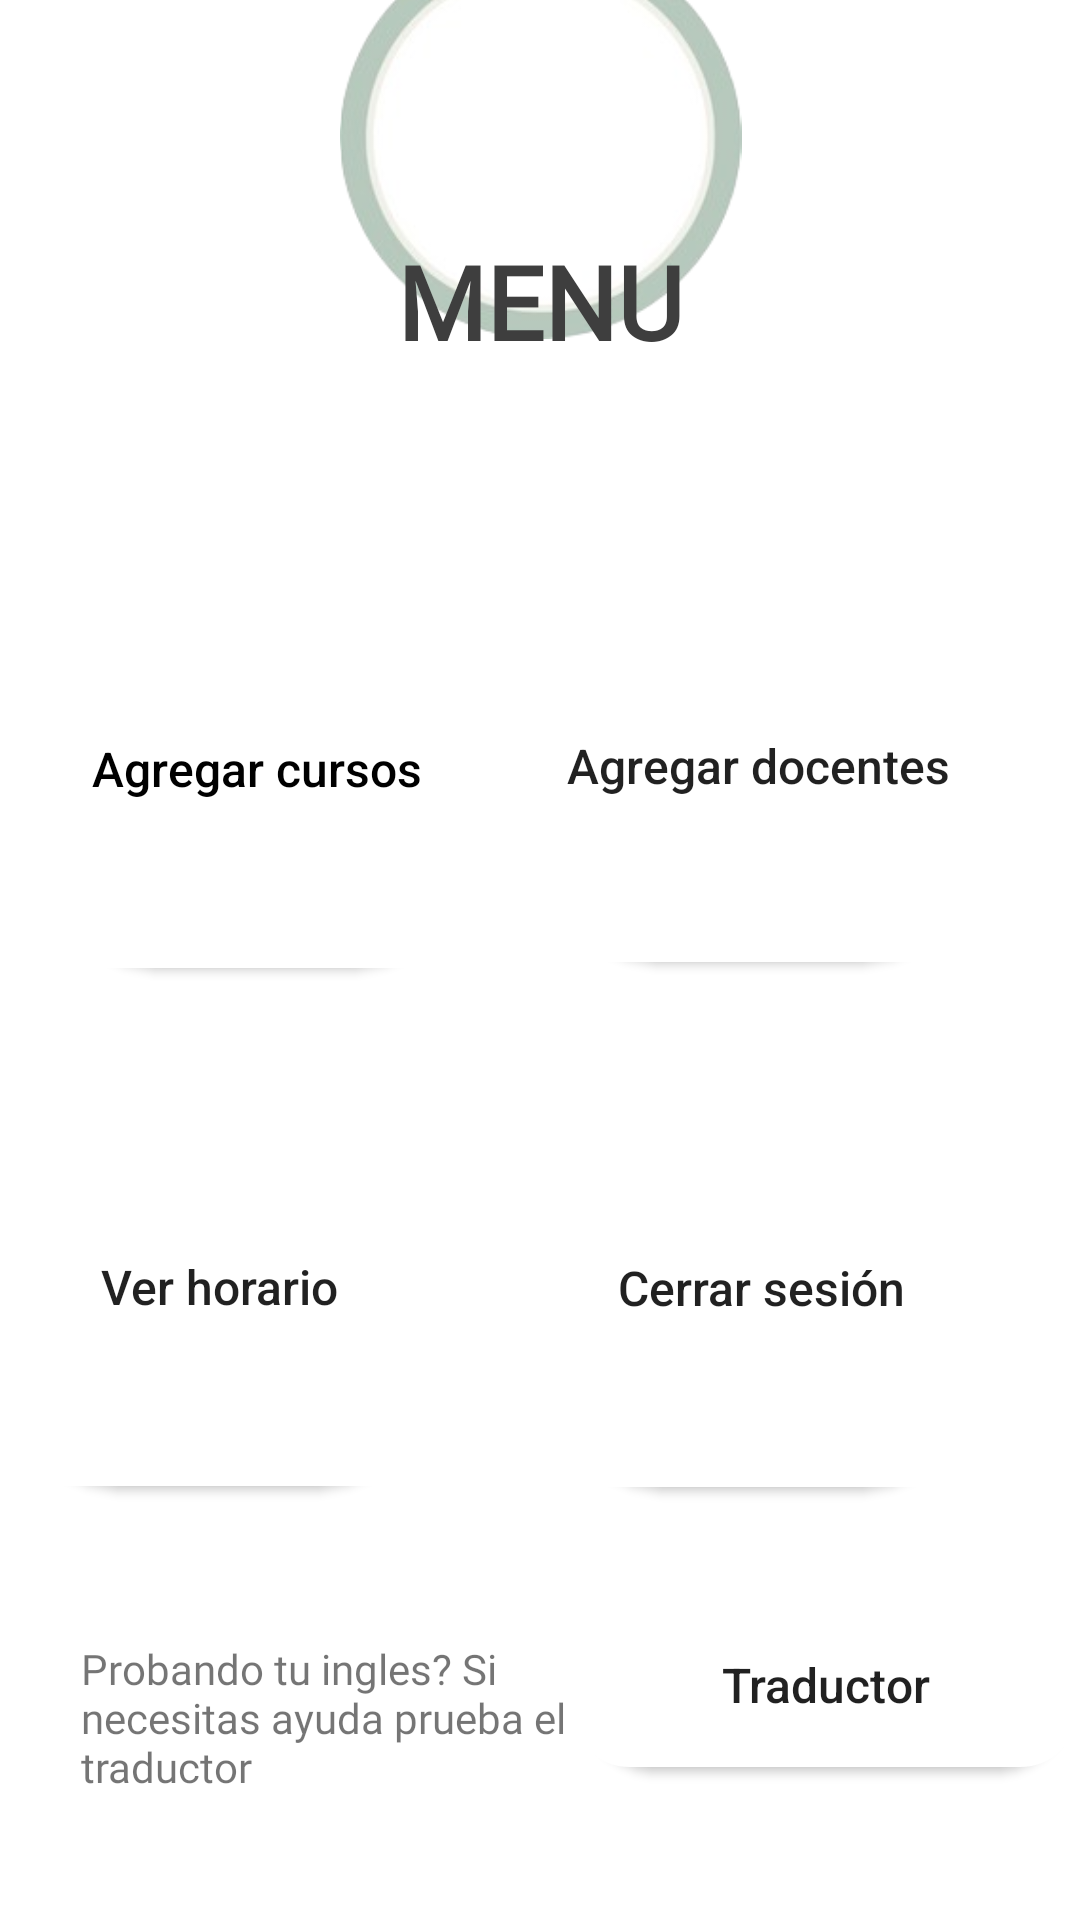

Reconstruct the res/layout file that produces this screen, plus the resources it refers to.
<!-- AndroidManifest.xml: application theme Theme.CronoEducaPage -->
<!-- res/layout/activity_menu_principal.xml -->
<?xml version="1.0" encoding="utf-8"?>
<androidx.constraintlayout.widget.ConstraintLayout xmlns:android="http://schemas.android.com/apk/res/android"
    xmlns:app="http://schemas.android.com/apk/res-auto"
    xmlns:tools="http://schemas.android.com/tools"
    android:id="@+id/main"
    android:layout_width="match_parent"
    android:layout_height="match_parent"
    android:background="#FFFF"
    tools:context=".MenuPrincipal">

    <View
        android:id="@+id/view7"
        android:layout_width="418dp"
        android:layout_height="597dp"
        android:background="@drawable/segundabarra"
        app:layout_constraintBottom_toBottomOf="parent"
        app:layout_constraintEnd_toEndOf="parent"
        app:layout_constraintHorizontal_bias="1.0"
        app:layout_constraintStart_toStartOf="parent"
        app:layout_constraintTop_toTopOf="parent"
        app:layout_constraintVertical_bias="0.945" />

    <ImageView
        android:id="@+id/imageView3"
        android:layout_width="139dp"
        android:layout_height="134dp"
        android:layout_marginTop="16dp"
        app:layout_constraintBottom_toTopOf="@+id/view7"
        app:layout_constraintEnd_toEndOf="parent"
        app:layout_constraintStart_toStartOf="parent"
        app:layout_constraintTop_toTopOf="parent"
        app:layout_constraintVertical_bias="0.342"
        app:srcCompat="@drawable/circleuser" />

    <ImageView
        android:id="@+id/imageView2"
        android:layout_width="144dp"
        android:layout_height="152dp"
        app:layout_constraintBottom_toTopOf="@+id/view7"
        app:layout_constraintEnd_toEndOf="parent"
        app:layout_constraintHorizontal_bias="0.498"
        app:layout_constraintStart_toStartOf="parent"
        app:layout_constraintTop_toTopOf="parent"
        app:layout_constraintVertical_bias="0.394"
        app:srcCompat="@drawable/usercircle" />

    <LinearLayout
        android:layout_width="407dp"
        android:layout_height="28dp"
        android:layout_marginTop="152dp"
        android:orientation="horizontal"
        app:layout_constraintBottom_toTopOf="@+id/view7"
        app:layout_constraintEnd_toEndOf="parent"
        app:layout_constraintHorizontal_bias="0.0"
        app:layout_constraintStart_toStartOf="parent"
        app:layout_constraintTop_toTopOf="@+id/imageView2"
        app:layout_constraintVertical_bias="0.0">

        <TextView
            android:id="@+id/textView4"
            android:layout_width="57dp"
            android:layout_height="wrap_content"
            android:layout_gravity="center"
            android:layout_weight="1"
            android:fontFamily="@font/poppins_medium"
            android:gravity="right"
            android:text="Bienvenido, "
            android:textSize="18dp"
            android:layout_centerInParent="true"/>

        <TextView
            android:id="@+id/NombreUser"
            android:layout_width="7dp"
            android:layout_height="wrap_content"
            android:layout_gravity="center"
            android:layout_weight="1"
            android:fontFamily="@font/poppins_medium"
            android:text="User"
            android:textSize="18dp"
            android:layout_centerInParent="true"/>
    </LinearLayout>


    <Button
        android:id="@+id/button2"
        android:layout_width="167dp"
        android:layout_height="131dp"
        android:layout_marginBottom="296dp"
        android:background="@drawable/botonmenu"
        android:backgroundTint="@color/white"
        android:onClick="onClickDocentes"
        android:text="Agregar docentes"
        android:textAllCaps="false"
        android:textSize="16sp"
        app:layout_constraintBottom_toBottomOf="parent"
        app:layout_constraintEnd_toEndOf="parent"
        app:layout_constraintHorizontal_bias="0.877"
        app:layout_constraintStart_toStartOf="parent"
        app:layout_constraintTop_toTopOf="@+id/view7"
        app:layout_constraintVertical_bias="0.864" />

    <Button
        android:id="@+id/button5"
        android:layout_width="165dp"
        android:layout_height="133dp"
        android:layout_marginBottom="296dp"
        android:background="@drawable/botonmenu"
        android:backgroundTint="@color/white"
        android:onClick="onClickCursos"
        android:text="Agregar cursos"
        android:textAllCaps="false"
        android:textColor="#000000"
        android:textColorLink="#FFFFFF"
        android:textSize="16sp"
        android:textStyle="normal"
        app:layout_constraintBottom_toBottomOf="parent"
        app:layout_constraintEnd_toStartOf="@+id/button2"
        app:layout_constraintHorizontal_bias="0.693"
        app:layout_constraintStart_toStartOf="parent"
        app:layout_constraintTop_toTopOf="@+id/view7"
        app:layout_constraintVertical_bias="0.875" />

    <Button
        android:id="@+id/button4"
        android:layout_width="165dp"
        android:layout_height="133dp"
        android:layout_marginStart="28dp"
        android:layout_marginTop="172dp"
        android:layout_marginEnd="16dp"
        android:background="@drawable/botonmenu"
        android:backgroundTint="@color/white"
        android:onClick="onClick"
        android:text="Ver horario"
        android:textAllCaps="false"
        android:textSize="16sp"
        app:layout_constraintBottom_toBottomOf="parent"
        app:layout_constraintEnd_toStartOf="@+id/button3"
        app:layout_constraintHorizontal_bias="1.0"
        app:layout_constraintStart_toStartOf="parent"
        app:layout_constraintTop_toTopOf="@+id/button5"
        app:layout_constraintVertical_bias="0.004" />

    <Button
        android:id="@+id/button4"
        android:layout_width="170dp"
        android:layout_height="55dp"
        android:background="@drawable/botonmenu"
        android:backgroundTint="@color/white"
        android:onClick="onClickTradu"
        android:text="Traductor"
        android:textAllCaps="false"
        android:textSize="16sp"
        app:layout_constraintBottom_toBottomOf="parent"
        app:layout_constraintEnd_toEndOf="parent"
        app:layout_constraintHorizontal_bias="0.404"
        app:layout_constraintStart_toEndOf="@+id/textView5"
        app:layout_constraintTop_toBottomOf="@+id/button3"
        app:layout_constraintVertical_bias="0.428" />

    <Button
        android:id="@+id/button3"
        android:layout_width="165dp"
        android:layout_height="133dp"
        android:layout_marginTop="173dp"
        android:background="@drawable/botonmenu"
        android:backgroundTint="@color/white"
        android:onClick="onClickCerrar"
        android:text="Cerrar sesión"
        android:textAllCaps="false"
        android:textSize="16sp"
        app:layout_constraintBottom_toBottomOf="parent"
        app:layout_constraintEnd_toEndOf="parent"
        app:layout_constraintHorizontal_bias="0.878"
        app:layout_constraintStart_toStartOf="parent"
        app:layout_constraintTop_toTopOf="@+id/button2"
        app:layout_constraintVertical_bias="0.0" />

    <TextView
        android:id="@+id/textView2"
        android:layout_width="wrap_content"
        android:layout_height="wrap_content"
        android:fontFamily="@font/poppins_bold"
        android:text="MENU"
        android:textColor="#3E3E3E"
        android:textSize="34sp"
        android:textStyle="bold"
        app:layout_constraintBottom_toBottomOf="@+id/view7"
        app:layout_constraintEnd_toEndOf="parent"
        app:layout_constraintStart_toStartOf="parent"
        app:layout_constraintTop_toTopOf="@+id/view7"
        app:layout_constraintVertical_bias="0.067" />

    <TextView
        android:id="@+id/textView5"
        android:layout_width="163dp"
        android:layout_height="50dp"
        android:layout_marginTop="506dp"
        android:layout_marginBottom="56dp"
        android:fontFamily="@font/poppins_medium"
        android:text="Probando tu ingles? Si necesitas ayuda prueba el traductor"
        android:textSize="14sp"
        app:layout_constraintBottom_toBottomOf="parent"
        app:layout_constraintEnd_toEndOf="parent"
        app:layout_constraintHorizontal_bias="0.137"
        app:layout_constraintStart_toStartOf="parent"
        app:layout_constraintTop_toTopOf="@+id/view7"
        app:layout_constraintVertical_bias="0.0" />

</androidx.constraintlayout.widget.ConstraintLayout>
<!-- resources referenced by this layout -->
<resources>
  <color name="white">#FFFFFFFF</color>
  <!-- drawable botonmenu (drawable) -->
  <?xml version="1.0" encoding="utf-8"?>
  <layer-list xmlns:android="http://schemas.android.com/apk/res/android">
      <item android:top="4dp" android:right="4dp" android:left="4dp">
          <shape android:shape="rectangle">
              <corners android:radius="50dp" />
              <solid android:color="#DDDDDD" />
          </shape>
      </item>
      <item>
          <shape android:shape="rectangle">
              <corners android:radius="20dp" />
              <solid android:color="#FFFFFF" />
          </shape>
      </item>
  </layer-list>
  <!-- drawable circleuser: png bitmap (drawable, 27933 bytes) -->
  <style name="Theme.CronoEducaPage" parent="Base.Theme.CronoEducaPage" />
  <style name="Base.Theme.CronoEducaPage" parent="Theme.AppCompat.Light.NoActionBar">
          
          
      </style>
</resources>
